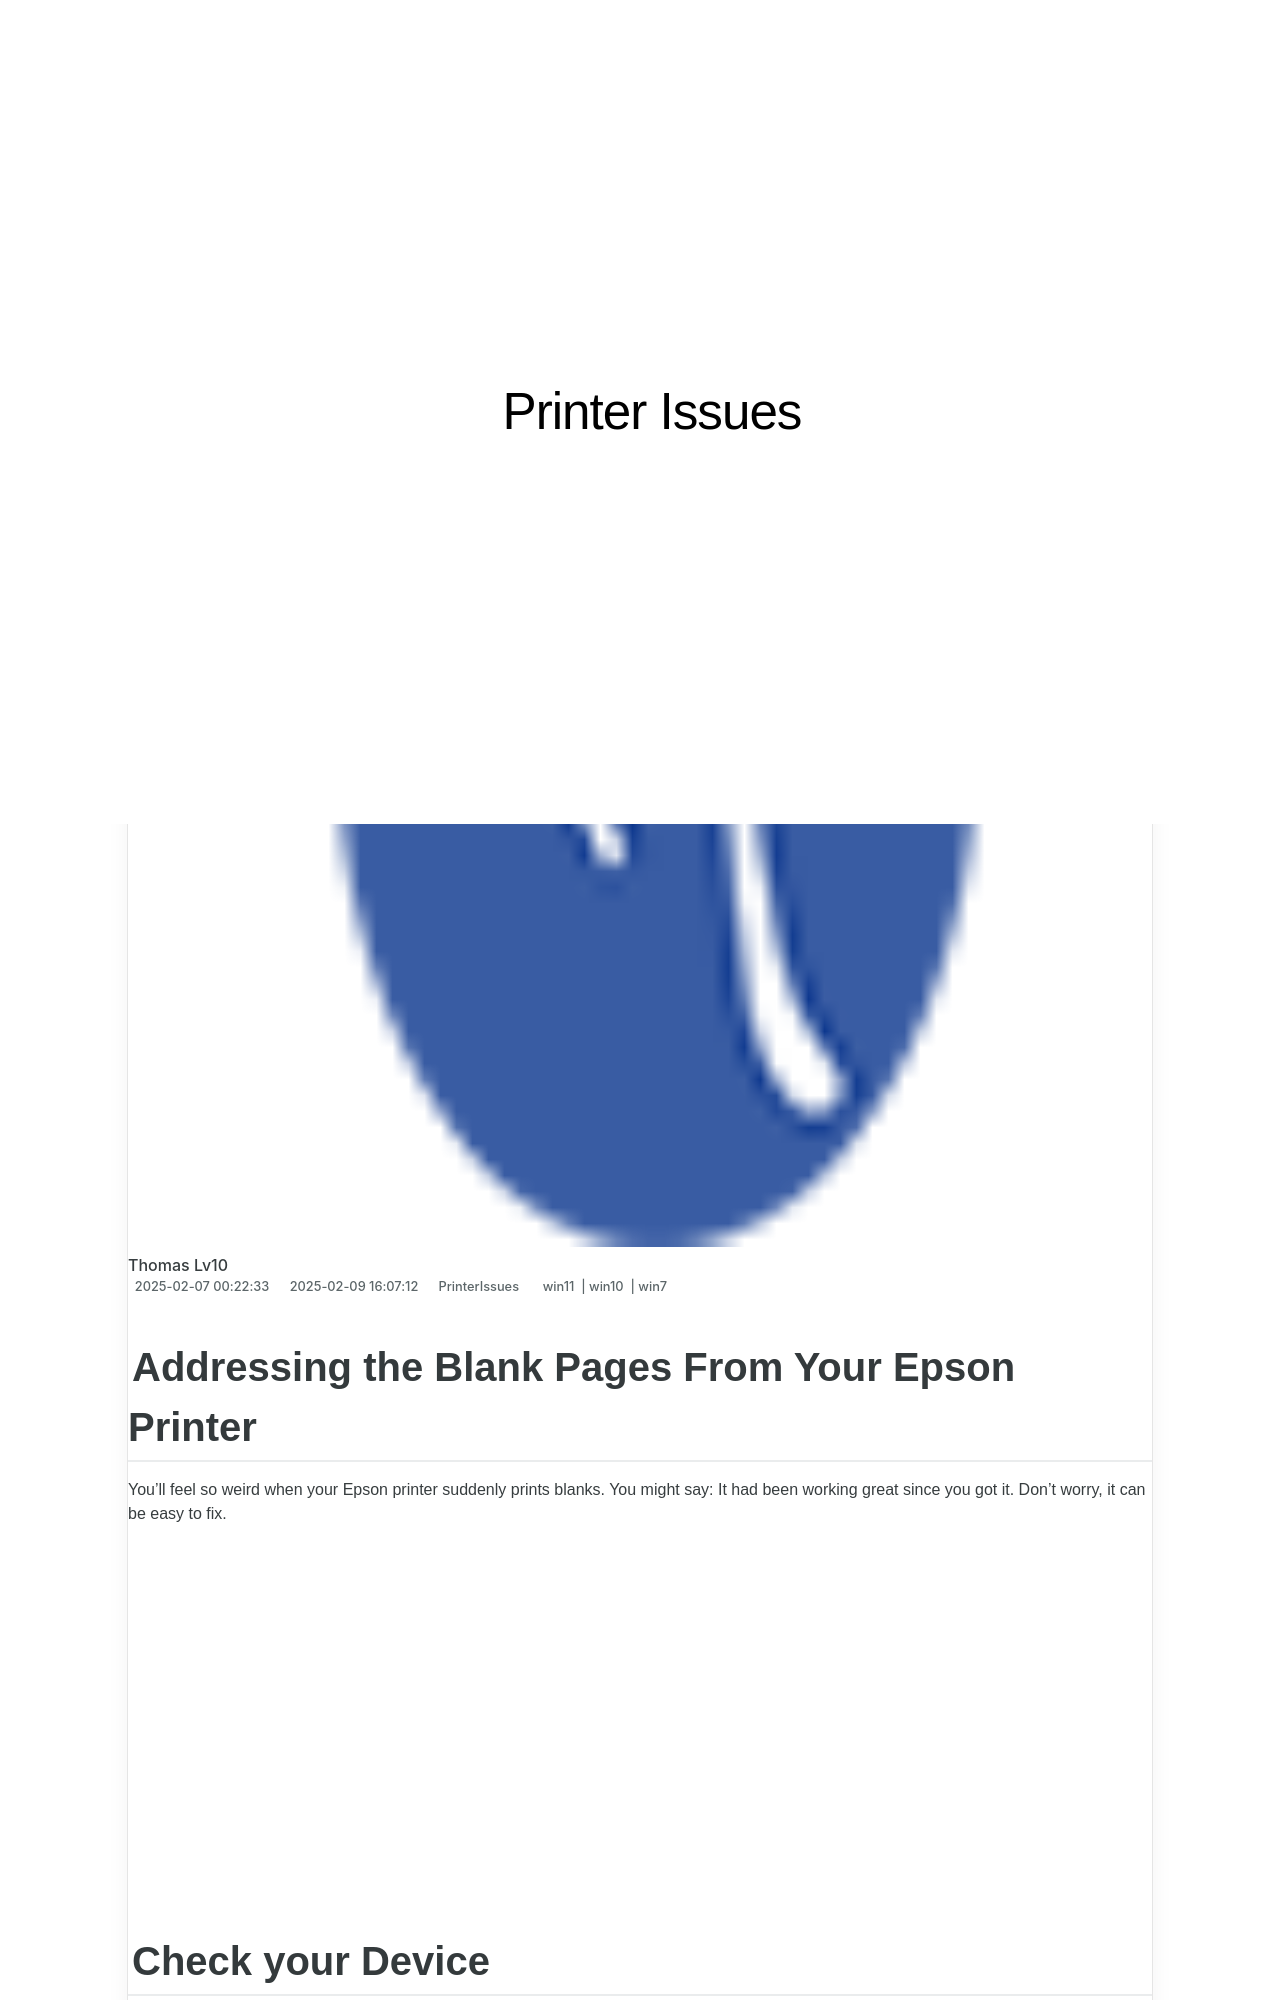

repository: techidaily/site-printer-issues · page: addressing-the-blank-pages-from-your-epson-printer/index.html · generator: jekyll

---
title: Addressing the Blank Pages From Your Epson Printer
date: 2025-02-07T00:22:33.297Z
updated: 2025-02-09T16:07:12.029Z
tags:
  - win11
  - win10
  - win7
categories:
  - PrinterIssues
description: This Article Describes Addressing the Blank Pages From Your Epson Printer
excerpt: This Article Describes Addressing the Blank Pages From Your Epson Printer
keywords: Epson Print Troubleshooting,Blank Pages Epson Printer Fix,Epson Printhead Replacement Guide,Resolving Epson Printer Errors,Epson Print Quality Issues,Troubleshooting Blank Pages on Epson Printers,Epson Printing Fix Tutorial
thumbnail: https://thmb.techidaily.com/85ea88a283ba15f13d63e8eaf5823127ecc1dabd5bf0f7b20e24752b9917879c.jpg
---

## Addressing the Blank Pages From Your Epson Printer

 You’ll feel so weird when your Epson printer suddenly prints blanks. You might say: It had been working great since you got it. Don’t worry, it can be easy to fix.

<!-- affiliate ads begin -->
<iframe width="560" height="315" src="https://www.youtube.com/embed/gSKkJrJ57EA?si=WDOmInPE9EgQa_tB" title="YouTube video player" frameborder="0" allow="accelerometer; autoplay; clipboard-write; encrypted-media; gyroscope; picture-in-picture; web-share" referrerpolicy="strict-origin-when-cross-origin" allowfullscreen></iframe>
<!-- affiliate ads end -->

## Check your Device

1. Make sure your printer is placed on a flat stable surface.
2. [Check your ink cartridges.](#f1)
3. Make sure you’re using supported paper.  
**Note** : Transparencies and vellum paper are not supported.
4. Make sure your document doesn’t have blank pages.
5. Make sure the paper size, orientation, and layout settings in your software are correct.
